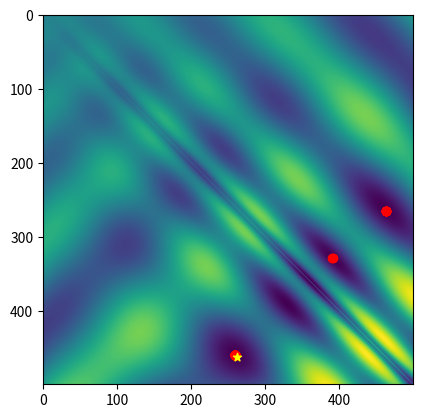

Generate this figure with matplotlib:
# [redacted]

import numpy as np
import random
import time
from mpl_toolkits.mplot3d import Axes3D
import matplotlib.pyplot as plt
from matplotlib import cm
from matplotlib.ticker import LinearLocator, FormatStrFormatter

""" A basic evolutionary algorithm. """
class eggholderEA:

	""" Initialize the evolutionary algorithm solver. """
	def __init__(self, fun):
		self.alpha = 0.05     		# Mutation probability
		self.lambdaa = 100     		# Population size
		self.mu = self.lambdaa * 2	# Offspring size
		self.k = 3            		# Tournament selection
		self.intMax = 500     		# Boundary of the domain, not intended to be changed.
		self.numIters = 20			# Maximum number of iterations
		self.objf = fun

	""" The main evolutionary algorithm loop. """
	def optimize( self, plotFun = lambda x : None):
		# Initialize population
		population = self.intMax * np.random.rand(self.lambdaa, 2)

		plotFun((population, self.intMax))
		for i in range(self.numIters):
			# The evolutionary algorithm
			start = time.time()
			selected = self.selection(population, self.k)
			offspring = self.crossover(selected)
			joinedPopulation = np.vstack((self.mutation(offspring, self.alpha), population))
			population = self.elimination(joinedPopulation, self.lambdaa)
			itT = time.time() - start

			# Show progress
			fvals = self.objf(population)
			meanObj = np.mean(fvals)
			bestObj = np.min(fvals)
			print(f'{itT: .2f}s:\t Mean fitness = {meanObj: .5f} \t Best fitness = {bestObj: .5f}')
			plotFun((population, self.intMax))
		print('Done')

	""" Perform k-tournament selection to select pairs of parents. """
	def selection(self, population, k):
		selected = np.zeros((self.mu, 2))
		for ii in range( self.mu ):
			ri = random.choices(range(np.size(population,0)), k = self.k)
			min = np.argmin( self.objf(population[ri, :]) )
			selected[ii,:] = population[ri[min],:]
		return selected

	""" Perform box crossover as in the slides. """
	def crossover(self, selected):
		weights = 3*np.random.rand(self.lambdaa,2) - 1
		offspring = np.zeros((self.lambdaa, 2))
		lc = lambda x, y, w: np.clip(x + w * (y-x), 0, self.intMax)
		for ii, _ in enumerate(offspring):
			offspring[ii,:] = lc(selected[2*ii, :], selected[2*ii+1, :], weights[ii, :])
		return offspring

	""" Perform mutation, adding a random Gaussian perturbation. """
	def mutation(self, offspring, alpha):
		ii = np.where(np.random.rand(np.size(offspring,0)) <= alpha)
		offspring[ii,:] = offspring[ii,:] + 10*np.random.randn(np.size(ii),2)
		offspring[ii,0] = np.clip(offspring[ii,0], 0, self.intMax)
		offspring[ii,1] = np.clip(offspring[ii,1], 0, self.intMax)
		return offspring

	""" Eliminate the unfit candidate solutions. """
	def elimination(self, joinedPopulation, keep):
		fvals = self.objf(joinedPopulation)
		perm = np.argsort(fvals)
		survivors = joinedPopulation[perm[0:keep-1],:]
		return survivors



""" Compute the objective function at the vector of (x,y) values. """
def myfun(x):
	sas = np.sqrt(np.abs(x[:,0]+x[:,1]))
	sad = np.sqrt(np.abs(x[:,0]-x[:,1]))
	f = -x[:,1] * np.sin(sas) - x[:,0] * np.sin(sad)
	return f

"""
Make a 3D visualization of the optimization landscape and the location of the
given candidate solutions (x,y) pairs in input[0].
"""
def plotPopulation3D(input):
	population = input[0]

	x = np.arange(0,input[1],0.5)
	y = np.arange(0,input[1],0.5)
	X, Y = np.meshgrid(x, y)
	Z = myfun(np.transpose(np.vstack((X.flatten(),Y.flatten()))))

	fig = plt.gcf()
	fig.clear()
	ax = fig.gca(projection='3d')
	ax.scatter(population[:,0], population[:,1], myfun(population)+1*np.ones(population.shape[0]), c='r', marker='o')
	ax.plot_surface(X, Y, np.reshape(Z, (np.size(x), np.size(y))), cmap=cm.coolwarm, linewidth=1, antialiased=False, alpha=0.2)
	plt.pause(0.05)

"""
Make a 2D visualization of the optimization landscape and the location of the
given candidate solutions (x,y) pairs in input[0].
"""
def plotPopulation2D(input):
	population = input[0]

	x = np.arange(0,input[1],1)
	y = np.arange(0,input[1],1)
	X, Y = np.meshgrid(x, y)
	Z = myfun(np.transpose(np.vstack((X.flatten(),Y.flatten()))))
	Z = np.reshape(Z, (np.size(x), np.size(y)))

	# Determine location of minimum
	rowMin = np.min(Z, axis=0)
	minj = np.argmin(rowMin)
	colMin = np.min(Z, axis=1)
	mini = np.argmin(colMin)

	fig = plt.gcf()
	fig.clear()
	ax = fig.gca()
	ax.imshow(Z)
	ax.scatter(population[:,0], population[:,1], marker='o', color='r')
	ax.scatter(mini, minj, marker='*', color='yellow')
	plt.pause(0.05)


eggEA = eggholderEA(myfun)
eggEA.optimize(plotPopulation2D)
plt.show()
